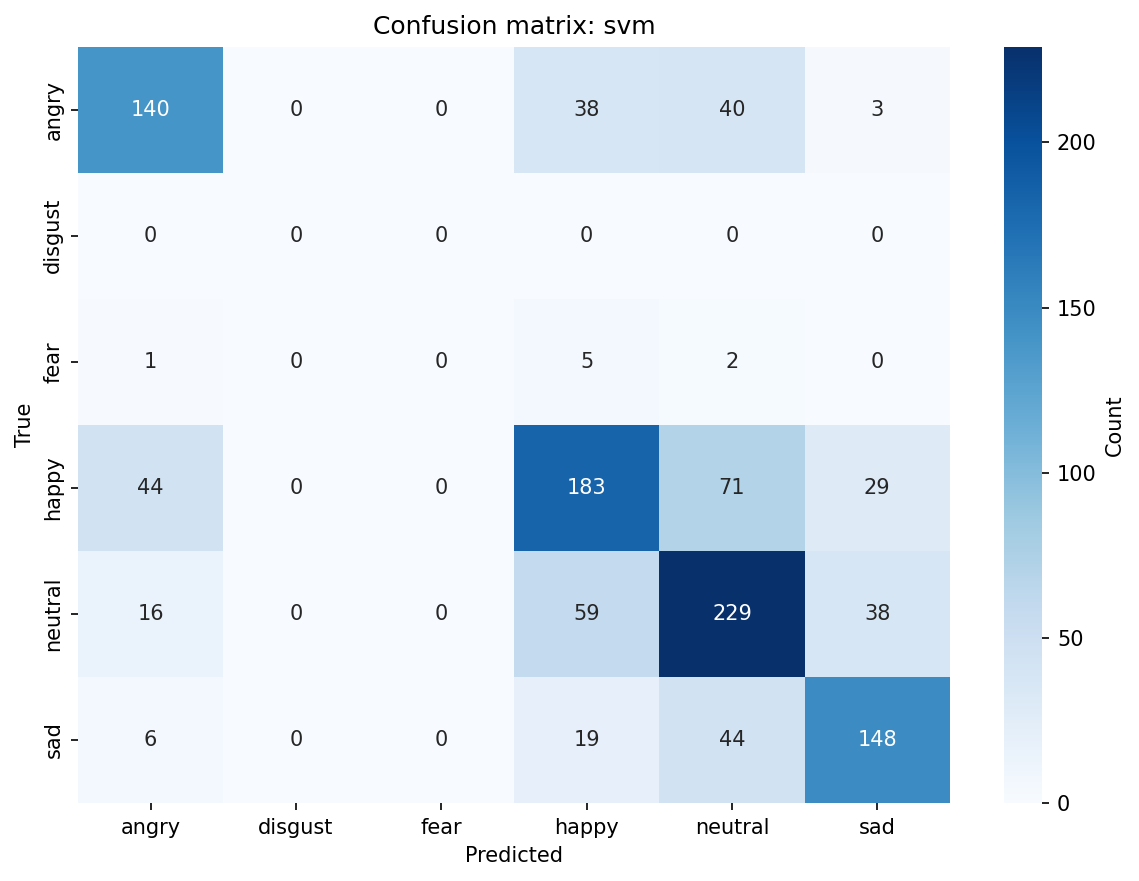

The table this chart was drawn from, first rows:
, angry, disgust, fear, happy, neutral, sad
angry, 140, 0, 0, 38, 40, 3
disgust, 0, 0, 0, 0, 0, 0
fear, 1, 0, 0, 5, 2, 0
happy, 44, 0, 0, 183, 71, 29
neutral, 16, 0, 0, 59, 229, 38
sad, 6, 0, 0, 19, 44, 148
